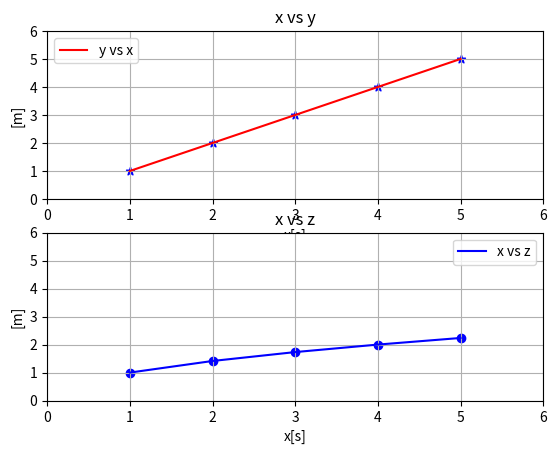

Here is the Python script that generated this plot:
"""
Oppgave 4.3 Subplott
Som oppgave 4.2, men n ̊a med subplott der y plottes i øverste subplott og z plottes i
nederste subplott. Filnavnet kan være plott2.pdf.
"""
#Import av pakker
import numpy as np
from matplotlib import pyplot as plt

x = np.array([1, 2, 3, 4, 5])
y = x
z = np.sqrt(x)

#Figur med subplot
#plt.subplot(figsize=(10, 6))

#Subplot 1
plt.subplot(2, 1, 1)
plt.plot(y, x, linestyle="-", color="red", label='y vs x')
plt.scatter(x, y, marker="*", color='blue')
plt.title('x vs y')
plt.legend()
plt.grid()
plt.xlabel("x[s]")
plt.ylabel('[m]')
plt.xlim(0, 6)
plt.ylim(0, 6)

plt.subplot(2, 1, 2)
plt.plot(x, z, linestyle="-", color="blue", label='x vs z')
plt.scatter(x, z, marker="o", color='blue')
plt.title('x vs z')
plt.legend()
plt.grid()
plt.xlabel("x[s]")
plt.ylabel('[m]')
plt.xlim(0, 6)
plt.ylim(0, 6)

#Genererer en .pdf fil av plottet
plt.savefig("plott2.pdf", format="pdf")

plt.show()
plt.close()
